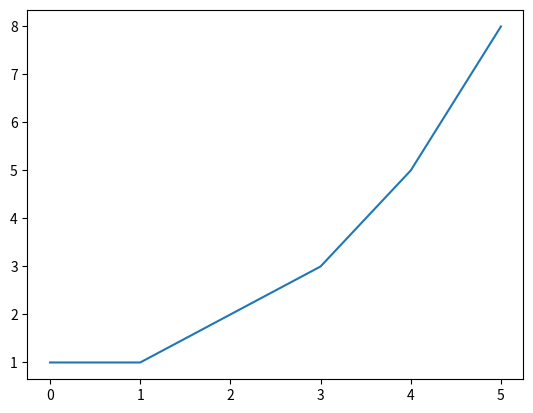

Write Python code to recreate this figure.
import matplotlib.pyplot as plt
fig, ax = plt.subplots()
ax.plot([1, 1, 2, 3, 5, 8])